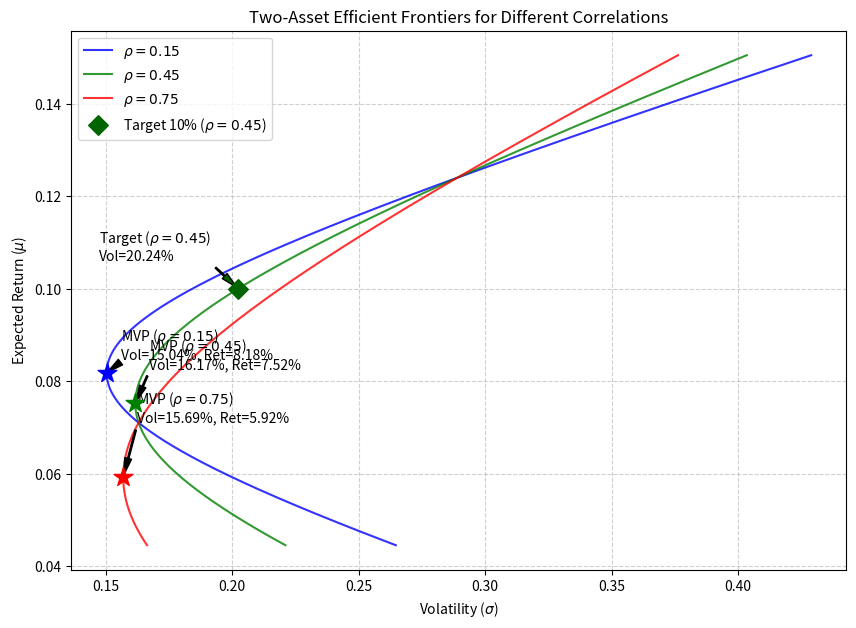

Recreate this plot in Python.
import numpy as np
import matplotlib.pyplot as plt

# --- 输入参数 ---
R1, R2 = 0.071, 0.124
sig1, sig2 = 0.163, 0.289
rhos = [0.15, 0.45, 0.75]
target_ret = 0.10

# --- 辅助计算函数 ---
def calc_mvp(R1, R2, sig1, sig2, rho):
    """计算最小方差组合的权重、收益率和波动率"""
    V1, V2 = sig1**2, sig2**2
    cov = rho * sig1 * sig2
    # 最小方差组合权重
    w1 = (V2 - cov) / (V1 + V2 - 2 * cov)
    w2 = 1 - w1
    # 最小方差组合收益率
    ret = w1 * R1 + w2 * R2
    # 最小方差组合波动率 (使用代数等价公式以减少浮点误差)
    vol = np.sqrt((V1 * V2 - cov**2) / (V1 + V2 - 2 * cov))
    return w1, w2, ret, vol

def calc_frontier_vol(R1, R2, sig1, sig2, rho, target_ret):
    """计算给定目标收益率下的最小波动率"""
    w1 = (target_ret - R2) / (R1 - R2)
    w2 = 1 - w1
    cov = rho * sig1 * sig2
    vol = np.sqrt(w1**2 * sig1**2 + w2**2 * sig2**2 + 2 * w1 * w2 * cov)
    return vol, w1, w2

# --- 计算题目要求的特定数值 ---
_, _, mvp_ret_45, mvp_vol_45 = calc_mvp(R1, R2, sig1, sig2, 0.45)
frontier_vol_target, w1_target, w2_target = calc_frontier_vol(R1, R2, sig1, sig2, 0.45, target_ret)

# --- 绘制有效前沿图 ---
w1_arr = np.linspace(-0.5, 1.5, 500)
w2_arr = 1 - w1_arr

plt.figure(figsize=(10, 7))
colors = ['blue', 'green', 'red']

for i, rho in enumerate(rhos):
    cov = rho * sig1 * sig2
    # 计算全组合的收益与波动率
    Rp = w1_arr * R1 + w2_arr * R2
    sigp2 = w1_arr**2 * sig1**2 + w2_arr**2 * sig2**2 + 2 * w1_arr * w2_arr * cov
    sigp = np.sqrt(sigp2)
    
    # 画出双曲线
    plt.plot(sigp, Rp, label=f'$\\rho = {rho}$', color=colors[i], alpha=0.8)
    
    # 标出最小方差点 MVP
    _, _, mvp_ret, mvp_vol = calc_mvp(R1, R2, sig1, sig2, rho)
    plt.scatter(mvp_vol, mvp_ret, marker='*', s=200, color=colors[i], zorder=5)
    plt.annotate(f'MVP ($\\rho={rho}$)\nVol={mvp_vol:.2%}, Ret={mvp_ret:.2%}',
                 xy=(mvp_vol, mvp_ret), xytext=(10, 10 + i*15), textcoords='offset points',
                 arrowprops=dict(facecolor='black', shrink=0.05, width=1, headwidth=5))

# 标出 rho=0.45 时目标收益 10% 的最优点
plt.scatter(frontier_vol_target, target_ret, color='darkgreen', marker='D', s=100, zorder=6, 
            label=f'Target 10% ($\\rho=0.45$)')
plt.annotate(f'Target ($\\rho=0.45$)\nVol={frontier_vol_target:.2%}',
             xy=(frontier_vol_target, target_ret), xytext=(-100, 20), textcoords='offset points',
             arrowprops=dict(facecolor='darkgreen', shrink=0.05, width=1, headwidth=5))

plt.xlabel('Volatility ($\\sigma$)')
plt.ylabel('Expected Return ($\\mu$)')
plt.title('Two-Asset Efficient Frontiers for Different Correlations')
plt.legend()
plt.grid(True, linestyle='--', alpha=0.6)

# 保存图表
fig_path = 'efficient_frontier.png'
plt.savefig(fig_path, dpi=150, bbox_inches='tight')
plt.close()

# --- 封装输出结果 ---
result = {
    'mvp_vol_at_rho45': round(mvp_vol_45, 5),
    'frontier_vol_at_target': round(frontier_vol_target, 5),
    'figure_path': fig_path
}

print(result)
